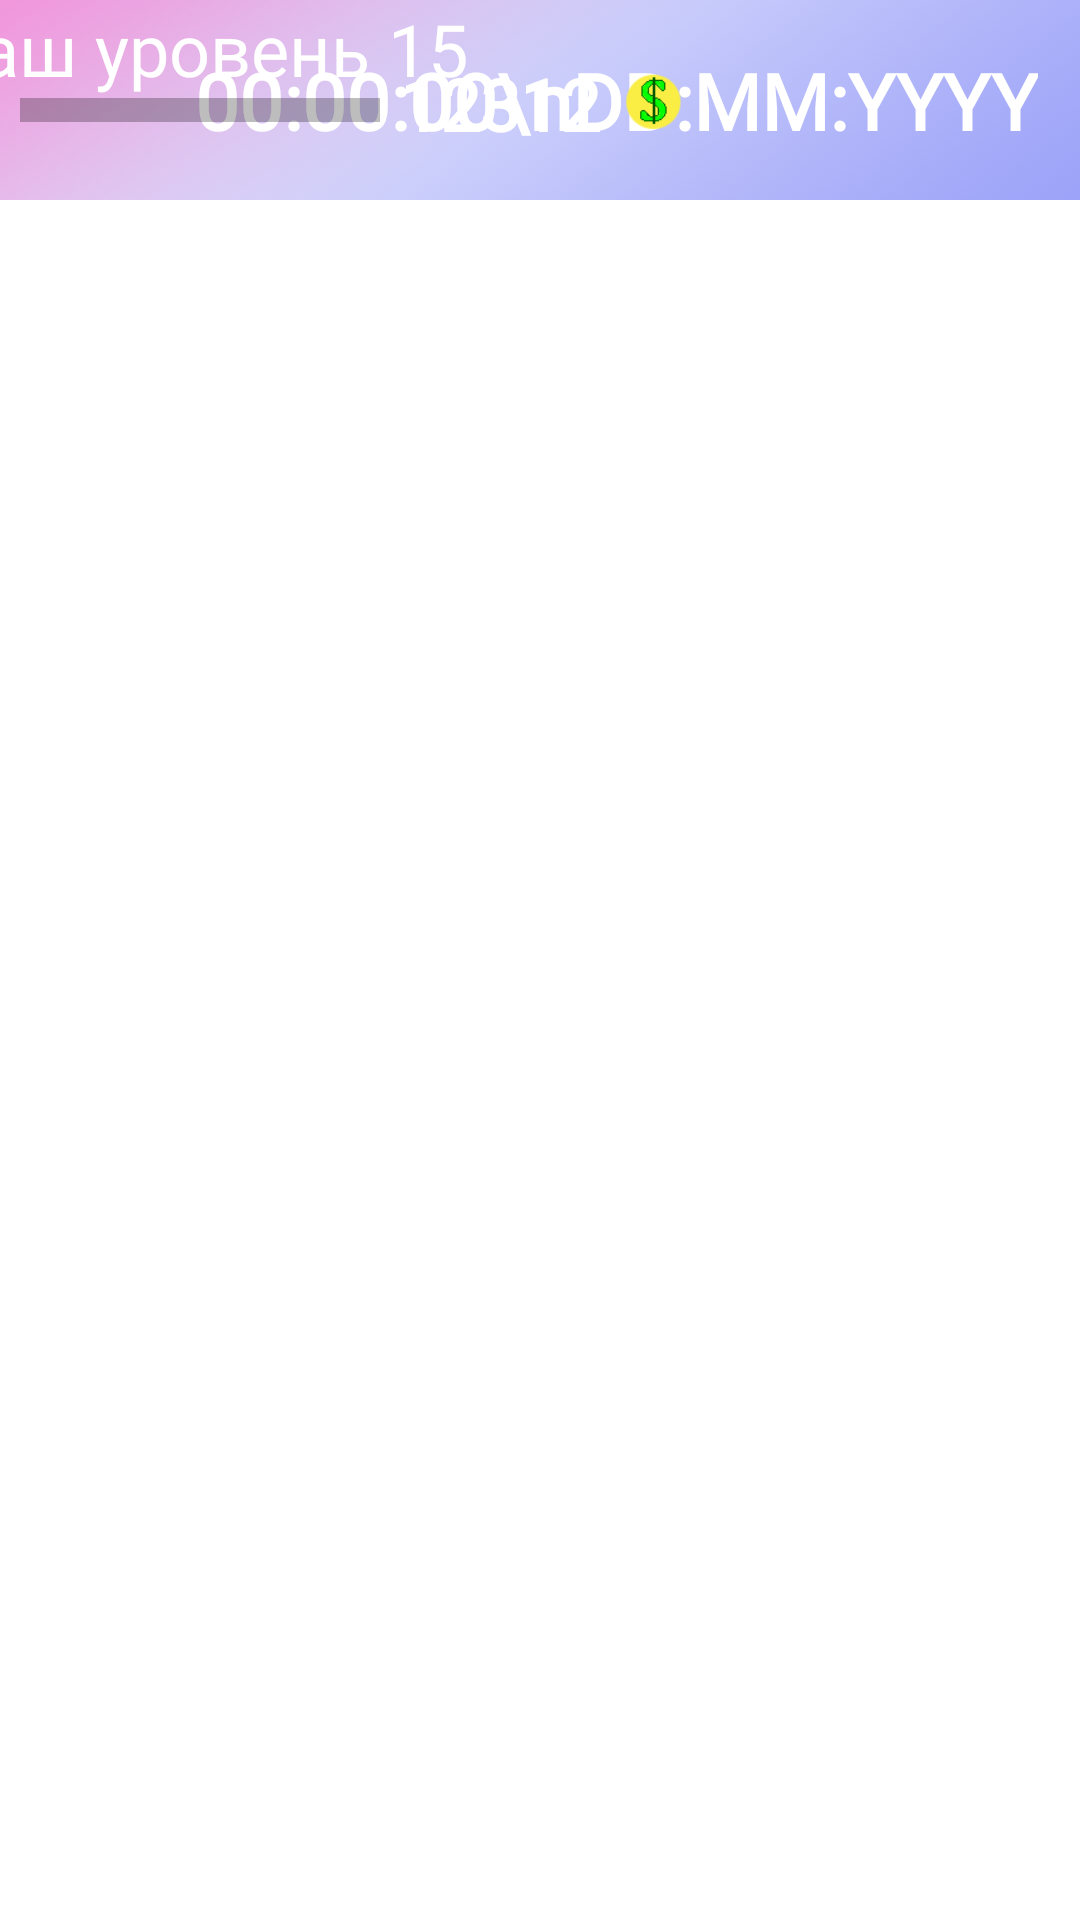

Here is an Android app screen rendered from its layout file. Give the layout XML and the strings, colors and styles it references.
<!-- AndroidManifest.xml: application theme Theme.DeveloperSimualtor -->
<!-- res/layout/fragment_up_panel.xml -->
<?xml version="1.0" encoding="utf-8"?>

<androidx.constraintlayout.widget.ConstraintLayout xmlns:android="http://schemas.android.com/apk/res/android"
    xmlns:app="http://schemas.android.com/apk/res-auto"
    xmlns:tools="http://schemas.android.com/tools"
    android:layout_width="match_parent"
    android:layout_height="match_parent"
    tools:context=".fragments.UpPanelFragment">


    <ImageView
        android:id="@+id/imageView2"
        android:layout_width="match_parent"
        android:layout_height="wrap_content"
        android:alpha="0.5"
        android:scaleType="fitXY"
        android:src="@mipmap/panel_new"
        android:background="@drawable/style_img"
        app:layout_constraintBottom_toBottomOf="parent"
        app:layout_constraintEnd_toEndOf="parent"
        app:layout_constraintHorizontal_bias="0.0"
        app:layout_constraintStart_toStartOf="parent"
        app:layout_constraintTop_toTopOf="parent"
        app:layout_constraintVertical_bias="0.0" />

    <TextView
        android:textColor="@color/white"
        android:id="@+id/timer"
        android:layout_width="wrap_content"
        android:layout_height="wrap_content"
        android:layout_margin="4dp"
        android:fontFamily="@font/font"
        android:text="00:00:00\nDD:MM:YYYY"
        android:textAlignment="center"
        android:textSize="26sp"
        android:textStyle="bold"
        app:layout_constraintBottom_toBottomOf="@+id/imageView2"
        app:layout_constraintEnd_toEndOf="parent"
        app:layout_constraintHorizontal_bias="0.86"
        app:layout_constraintStart_toStartOf="parent"
        app:layout_constraintTop_toTopOf="@+id/imageView2"
        app:layout_constraintVertical_bias="0.508" />

    <ImageView
        android:id="@+id/money"
        android:layout_width="28dp"
        android:layout_height="21dp"
        android:layout_margin="4dp"
        android:src="@mipmap/dolar"
        app:layout_constraintBottom_toBottomOf="@+id/imageView2"
        app:layout_constraintEnd_toEndOf="parent"
        app:layout_constraintHorizontal_bias="0.0"
        app:layout_constraintStart_toEndOf="@+id/moneyText"
        app:layout_constraintTop_toTopOf="@+id/imageView2"
        app:layout_constraintVertical_bias="0.521" />

    <TextView
        android:textColor="@color/white"
        android:id="@+id/moneyText"
        android:layout_width="wrap_content"
        android:layout_height="wrap_content"
        android:fontFamily="@font/font"
        android:textSize="24sp"
        android:text="12312"
        android:textStyle="bold"
        app:layout_constraintBottom_toBottomOf="@+id/imageView2"
        app:layout_constraintEnd_toEndOf="parent"
        app:layout_constraintHorizontal_bias="0.454"
        app:layout_constraintStart_toStartOf="parent"
        app:layout_constraintTop_toTopOf="parent"
        app:layout_constraintVertical_bias="0.53" />

    <ProgressBar
        android:id="@+id/Level"
        style="@style/Widget.AppCompat.ProgressBar.Horizontal"
        android:layout_width="wrap_content"
        android:layout_height="wrap_content"
        android:progressBackgroundTint="#000000"
        android:progressTint="#FF0000"
        android:saveEnabled="false"
        android:scaleX="2.5"
        android:scaleY="2"
        app:layout_constraintBottom_toBottomOf="@+id/imageView2"
        app:layout_constraintEnd_toEndOf="@+id/imageView2"
        app:layout_constraintHorizontal_bias="0.137"
        app:layout_constraintStart_toStartOf="@+id/imageView2"
        app:layout_constraintTop_toTopOf="@+id/imageView2"
        app:layout_constraintVertical_bias="0.568" />


    <TextView
        android:textColor="@color/white"
        android:id="@+id/infoLevel"
        android:layout_width="wrap_content"
        android:layout_height="wrap_content"
        android:layout_margin="4dp"
        android:fontFamily="@font/font"
        android:text="Ваш уровень 15"
        android:textSize="24sp"
        app:layout_constraintBottom_toTopOf="@+id/Level"
        app:layout_constraintEnd_toEndOf="@+id/Level"
        app:layout_constraintHorizontal_bias="0.5"
        app:layout_constraintStart_toStartOf="@+id/Level"
        app:layout_constraintTop_toTopOf="parent"
        app:layout_constraintVertical_bias="0.38" />


</androidx.constraintlayout.widget.ConstraintLayout>
<!-- resources referenced by this layout -->
<resources>
  <color name="white">#FFFFFFFF</color>
  <!-- mipmap dolar: png bitmap (mipmap-mdpi, 1544 bytes) -->
  <!-- mipmap panel_new: png bitmap (mipmap-xxhdpi, 51636 bytes) -->
  <style name="Theme.DeveloperSimualtor" parent="Theme.MaterialComponents.DayNight.DarkActionBar">
          
          <item name="colorPrimary">@color/purple_500</item>
          <item name="colorPrimaryVariant">@color/purple_700</item>
          <item name="colorOnPrimary">@color/white</item>
          
          <item name="colorSecondary">@color/teal_200</item>
          <item name="colorSecondaryVariant">@color/teal_700</item>
          <item name="colorOnSecondary">@color/black</item>
          
          <item name="android:statusBarColor" tools:targetApi="l">?attr/colorPrimaryVariant</item>
          
      </style>
  <color name="purple_500">#FF6200EE</color>
  <color name="purple_700">#FF3700B3</color>
  <color name="teal_200">#FF03DAC5</color>
  <color name="teal_700">#FF018786</color>
  <color name="black">#FF000000</color>
</resources>
